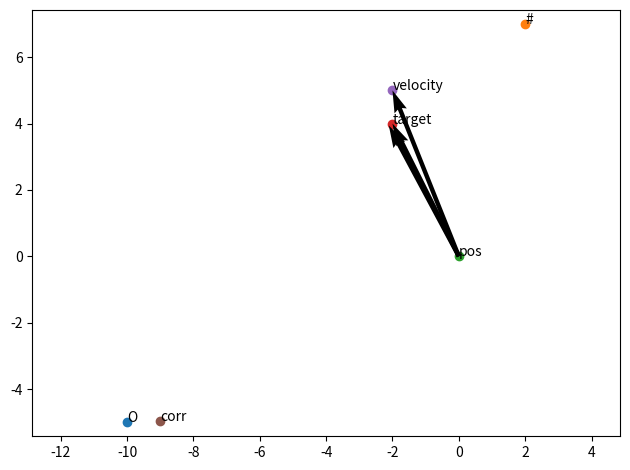

Reproduce this figure in Python.
#!/usr/bin/env python3
import matplotlib.pyplot as plt
import cmath
from math import degrees


def real_of(numbers):
    return [c.real for c in numbers]

def imag_of(numbers):
    return [c.imag for c in numbers]

def coords(z):
    return z.real, z.imag


def main():
    origin = complex(0, 0)
    limit = complex(12, 12)
    pos = complex(10, 5)
    target = complex(8, 9)
    velocity = complex(8, 10)

    v1 = pos, target - pos
    v2 = pos, velocity - pos

    # current position is the origin
    ovelocity = velocity - pos
    otarget = target - pos
    velo_phase = cmath.phase(ovelocity)
    targ_phase = cmath.phase(otarget)
    shift = velo_phase - targ_phase

    correction = cmath.rect(1, -shift/3)
    new_target = otarget * correction

    print(f"{degrees(velo_phase):.1f} - {degrees(targ_phase):.1f} = {degrees(shift):.1f}")

    me_list = [origin, limit, pos, target, velocity, correction]
    names = ["O", "#", "pos", "target", "velocity", "corr"]

    fig, ax = plt.subplots()
    ax.axis('equal')

    for i, p in enumerate(me_list):
        x = p - pos
        plt.scatter((x.real,), (x.imag,))
        ax.annotate(names[i], coords(x))

    plt.quiver(*coords(target - pos), angles='xy', scale_units='xy', scale=1)
    plt.quiver(*coords(velocity - pos), angles='xy', scale_units='xy', scale=1)
    plt.quiver(*coords(new_target), angles='xy', scale_units='xy', scale=1)

    fig.tight_layout()

    plt.show()


if __name__ == "__main__":
    # To debug: print("Debug messages...", file=sys.stderr)
    main()
